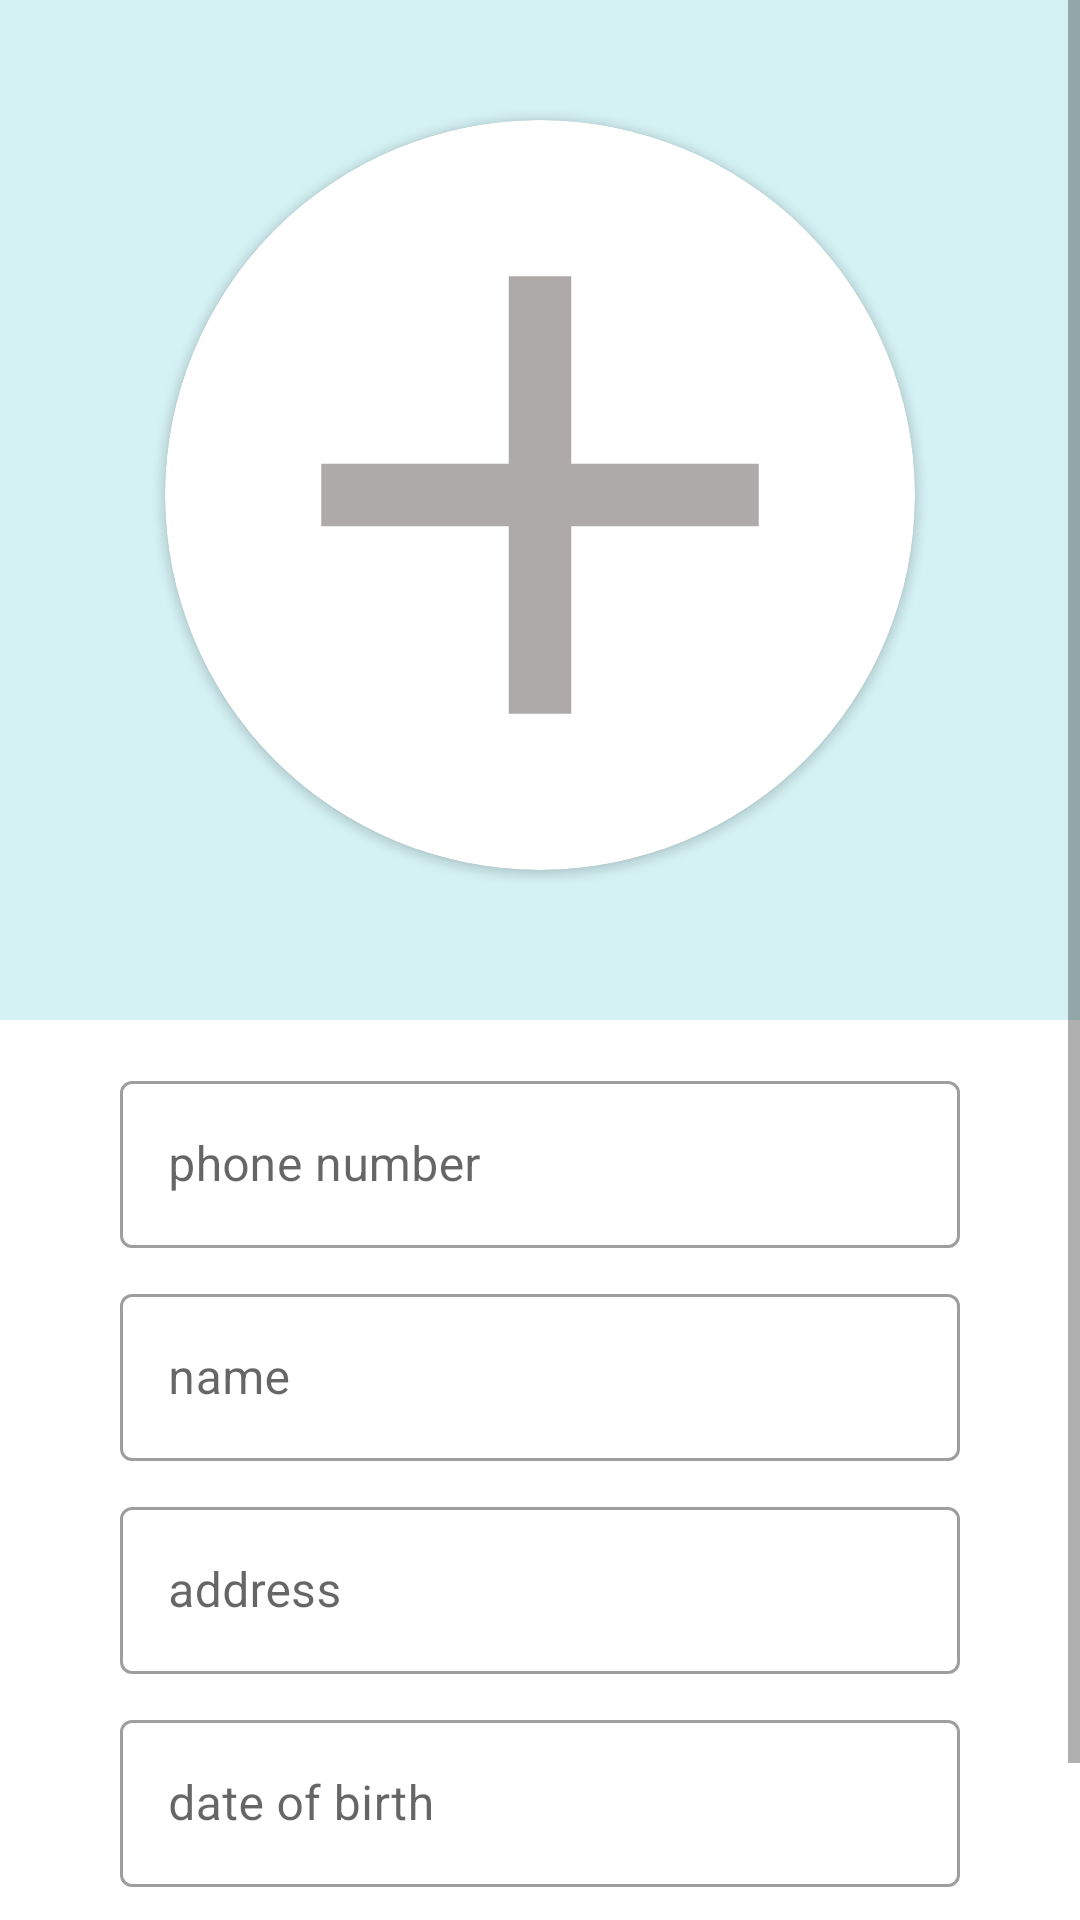

Write the Android layout XML for this screen, with the resource values it uses.
<!-- AndroidManifest.xml: application theme Theme.Ft_hangouts -->
<!-- res/layout/fragmen_create_new_contact.xml -->
<?xml version="1.0" encoding="utf-8"?>
<ScrollView
    xmlns:android="http://schemas.android.com/apk/res/android"
    xmlns:app="http://schemas.android.com/apk/res-auto"
    android:layout_width="match_parent"
    android:layout_height="match_parent"
    android:background="@color/white">

<LinearLayout
    android:layout_width="match_parent"
    android:layout_height="wrap_content"
    android:orientation="vertical">

    <LinearLayout
        android:layout_width="match_parent"
        android:layout_height="340dp"
        android:orientation="vertical"
        android:gravity="center_horizontal"
        android:background="@color/baby_blue">
        <androidx.cardview.widget.CardView
            android:layout_width="250dp"
            android:layout_height="250dp"
            android:elevation="12dp"
            android:id="@+id/photo_cardview"
            app:cardCornerRadius="150dp"
            android:thicknessRatio="7"
            app:layout_constraintTop_toTopOf="parent"
            app:layout_constraintLeft_toLeftOf="parent"
            android:layout_marginTop="40dp">

            <ImageView
                android:id="@+id/profile_photo_iv"
                android:layout_width="match_parent"
                android:layout_height="250dp"
                android:src="@drawable/ic_baseline_add_contact" />
        </androidx.cardview.widget.CardView>
    </LinearLayout>

    <com.google.android.material.textfield.TextInputLayout
        android:layout_width="match_parent"
        android:layout_height="wrap_content"
        android:hint="@string/phone_number_et_hint_text"
        android:ellipsize="end"
        android:singleLine="true"
        android:maxEms="9"
        android:textStyle="bold"
        android:fontFamily="sans-serif-light"
        android:layout_marginTop="15dp"
        android:digits="0123456789"
        style="@style/Widget.MaterialComponents.TextInputLayout.OutlinedBox"
        android:layout_marginStart="40dp"
        android:layout_marginEnd="40dp">
        <com.google.android.material.textfield.TextInputEditText
            android:id="@+id/phone_number_et"
            android:layout_width="match_parent"
            android:layout_height="wrap_content"
            android:inputType="phone"
            />
    </com.google.android.material.textfield.TextInputLayout>

    <com.google.android.material.textfield.TextInputLayout
        android:layout_width="match_parent"
        android:layout_height="wrap_content"
        android:ems="10"
        android:layout_marginTop="10dp"
        android:hint="@string/name_et_hint_text"
        android:fontFamily="sans-serif-light"
        android:ellipsize="end"
        android:singleLine="true"
        android:maxEms="9"
        style="@style/Widget.MaterialComponents.TextInputLayout.OutlinedBox"
        android:layout_marginStart="40dp"
        android:layout_marginEnd="40dp">
        <com.google.android.material.textfield.TextInputEditText
            android:id="@+id/name_et"
            android:layout_width="match_parent"
            android:layout_height="wrap_content"
            android:inputType="textPersonName"
            />
    </com.google.android.material.textfield.TextInputLayout>

    <com.google.android.material.textfield.TextInputLayout
        android:layout_width="match_parent"
        android:layout_height="wrap_content"
        android:ems="10"
        android:layout_marginTop="10dp"
        android:fontFamily="sans-serif-light"
        android:hint="@string/address_et_hint_text"
        android:ellipsize="end"
        android:singleLine="true"
        android:maxEms="9"
        style="@style/Widget.MaterialComponents.TextInputLayout.OutlinedBox"
        android:layout_marginStart="40dp"
        android:layout_marginEnd="40dp">
        <com.google.android.material.textfield.TextInputEditText
            android:id="@+id/address_et"
            android:layout_width="match_parent"
            android:layout_height="wrap_content"
            android:inputType="textPostalAddress"
            />
    </com.google.android.material.textfield.TextInputLayout>

    <com.google.android.material.textfield.TextInputLayout
        android:layout_width="match_parent"
        android:layout_height="wrap_content"
        android:ems="10"
        android:layout_marginTop="10dp"
        android:fontFamily="sans-serif-light"
        android:hint="@string/date_of_birth_et_hint_text"
        android:ellipsize="end"
        android:singleLine="true"
        android:maxEms="9"
        style="@style/Widget.MaterialComponents.TextInputLayout.OutlinedBox"
        android:layout_marginStart="40dp"
        android:layout_marginEnd="40dp"
        android:layout_marginBottom="20dp">
        <com.google.android.material.textfield.TextInputEditText
            android:id="@+id/date_of_birth_et"
            android:inputType="date"
            android:layout_width="match_parent"
            android:layout_height="wrap_content"
            />
    </com.google.android.material.textfield.TextInputLayout>


    <androidx.cardview.widget.CardView
        android:layout_width="wrap_content"
        android:layout_height="wrap_content"
        android:layout_gravity="center_horizontal"
        app:cardCornerRadius="200dp"
        >
        <Button
            android:id="@+id/accept_btn"
            android:layout_width="wrap_content"
            android:layout_height="wrap_content"
            app:backgroundTint="@color/pigeon_post"
            android:text="@string/accept_btn_text"
            android:background="@color/pigeon_post"/>
    </androidx.cardview.widget.CardView>

</LinearLayout>

</ScrollView>
<!-- resources referenced by this layout -->
<resources>
  <color name="baby_blue">#D4F1F4</color>
  <color name="pigeon_post">#B0C4DE</color>
  <color name="white">#FFFFFFFF</color>
  <!-- drawable ic_baseline_add_contact (drawable) -->
  <vector android:height="24dp" android:tint="#AEAAAA"
      android:viewportHeight="24" android:viewportWidth="24"
      android:width="24dp" xmlns:android="http://schemas.android.com/apk/res/android">
      <path android:fillColor="@android:color/white" android:pathData="M19,13h-6v6h-2v-6H5v-2h6V5h2v6h6v2z"/>
  </vector>
  <string name="accept_btn_text">accept</string>
  <string name="address_et_hint_text">address</string>
  <string name="date_of_birth_et_hint_text">date of birth</string>
  <string name="name_et_hint_text">name</string>
  <string name="phone_number_et_hint_text">phone number</string>
  <style name="Theme.Ft_hangouts" parent="Theme.MaterialComponents.DayNight.NoActionBar">
          
          <item name="colorPrimary">@color/purple_500</item>
          <item name="colorPrimaryVariant">@color/purple_700</item>
          <item name="colorOnPrimary">@color/white</item>
          
          <item name="colorSecondary">@color/teal_200</item>
          <item name="colorSecondaryVariant">@color/teal_700</item>
          <item name="colorOnSecondary">@color/black</item>
          
          <item name="android:statusBarColor" tools:targetApi="l">?attr/colorPrimaryVariant</item>
          
      </style>
  <color name="purple_500">#FF6200EE</color>
  <color name="purple_700">#FF3700B3</color>
  <color name="teal_200">#FF03DAC5</color>
  <color name="teal_700">#FF018786</color>
  <color name="black">#FF000000</color>
</resources>
